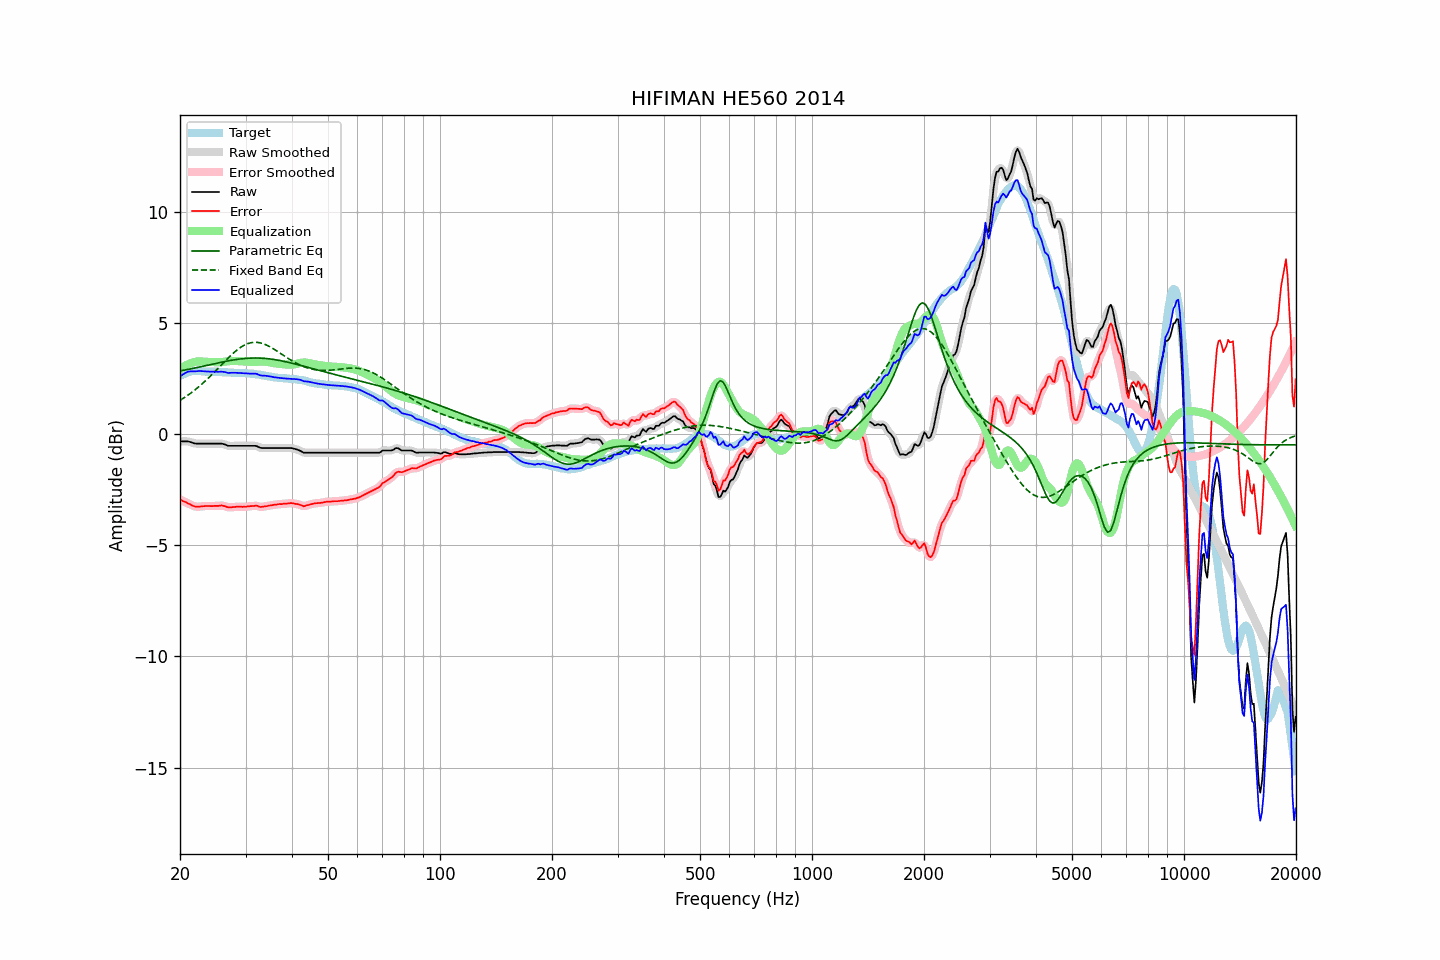

The file beside this chart, header and first rows:
frequency, raw, error, smoothed, error_smoothed, equalization, parametric_eq, fixed_band_eq, equalized_raw, equalized_smoothed, target
20.00, -0.33, -2.94, -0.33, -2.94, 2.92, 2.83, 1.51, 2.59, 2.59, 2.61
20.20, -0.33, -2.98, -0.33, -2.98, 2.97, 2.85, 1.56, 2.64, 2.64, 2.65
20.40, -0.33, -3.02, -0.33, -3.01, 3.02, 2.86, 1.60, 2.69, 2.69, 2.69
20.61, -0.33, -3.04, -0.33, -3.05, 3.06, 2.87, 1.65, 2.73, 2.73, 2.71
20.81, -0.33, -3.08, -0.33, -3.08, 3.10, 2.89, 1.70, 2.77, 2.77, 2.75
21.02, -0.33, -3.12, -0.34, -3.11, 3.13, 2.90, 1.75, 2.80, 2.80, 2.79
21.23, -0.35, -3.15, -0.35, -3.15, 3.16, 2.92, 1.80, 2.81, 2.81, 2.80
21.44, -0.37, -3.19, -0.37, -3.19, 3.19, 2.93, 1.85, 2.82, 2.82, 2.82
21.66, -0.40, -3.23, -0.40, -3.22, 3.22, 2.95, 1.91, 2.81, 2.82, 2.83
21.87, -0.42, -3.25, -0.42, -3.25, 3.24, 2.96, 1.96, 2.82, 2.82, 2.83
22.09, -0.43, -3.27, -0.43, -3.26, 3.25, 2.98, 2.02, 2.82, 2.82, 2.84
22.31, -0.43, -3.27, -0.43, -3.27, 3.26, 2.99, 2.08, 2.83, 2.83, 2.84
22.54, -0.43, -3.27, -0.43, -3.26, 3.26, 3.01, 2.14, 2.83, 2.83, 2.83
22.76, -0.43, -3.26, -0.43, -3.26, 3.26, 3.02, 2.20, 2.83, 2.83, 2.82
22.99, -0.43, -3.25, -0.43, -3.25, 3.26, 3.04, 2.27, 2.82, 2.82, 2.81
23.22, -0.43, -3.24, -0.43, -3.24, 3.25, 3.06, 2.33, 2.82, 2.82, 2.81
23.45, -0.43, -3.23, -0.43, -3.24, 3.24, 3.07, 2.40, 2.81, 2.81, 2.80
23.69, -0.43, -3.23, -0.43, -3.23, 3.24, 3.09, 2.47, 2.81, 2.81, 2.80
23.92, -0.43, -3.23, -0.43, -3.24, 3.24, 3.10, 2.54, 2.81, 2.81, 2.80
24.16, -0.43, -3.24, -0.43, -3.24, 3.24, 3.12, 2.61, 2.80, 2.80, 2.81
24.40, -0.43, -3.24, -0.43, -3.24, 3.23, 3.14, 2.68, 2.80, 2.80, 2.81
24.65, -0.43, -3.23, -0.43, -3.24, 3.23, 3.15, 2.75, 2.80, 2.80, 2.80
24.89, -0.43, -3.23, -0.43, -3.23, 3.23, 3.17, 2.83, 2.80, 2.80, 2.80
25.14, -0.43, -3.23, -0.43, -3.23, 3.22, 3.18, 2.90, 2.79, 2.79, 2.80
25.39, -0.43, -3.23, -0.43, -3.22, 3.22, 3.20, 2.97, 2.79, 2.80, 2.80
25.65, -0.43, -3.22, -0.43, -3.22, 3.23, 3.22, 3.05, 2.80, 2.80, 2.79
25.91, -0.43, -3.21, -0.44, -3.22, 3.23, 3.23, 3.12, 2.80, 2.80, 2.78
26.16, -0.45, -3.23, -0.45, -3.23, 3.24, 3.25, 3.20, 2.79, 2.79, 2.78
26.43, -0.47, -3.25, -0.48, -3.25, 3.25, 3.26, 3.27, 2.78, 2.78, 2.78
26.69, -0.50, -3.28, -0.50, -3.27, 3.26, 3.27, 3.35, 2.76, 2.76, 2.77
26.96, -0.53, -3.30, -0.52, -3.29, 3.27, 3.29, 3.42, 2.74, 2.75, 2.76
27.23, -0.53, -3.29, -0.53, -3.30, 3.28, 3.30, 3.49, 2.75, 2.75, 2.76
27.50, -0.53, -3.29, -0.53, -3.29, 3.29, 3.31, 3.56, 2.75, 2.75, 2.76
27.77, -0.53, -3.28, -0.53, -3.29, 3.29, 3.33, 3.62, 2.76, 2.76, 2.75
28.05, -0.53, -3.28, -0.53, -3.28, 3.29, 3.34, 3.69, 2.75, 2.75, 2.75
28.33, -0.53, -3.27, -0.53, -3.27, 3.28, 3.35, 3.75, 2.75, 2.75, 2.74
28.62, -0.53, -3.27, -0.53, -3.27, 3.28, 3.36, 3.81, 2.75, 2.75, 2.74
28.90, -0.53, -3.27, -0.53, -3.27, 3.27, 3.37, 3.86, 2.74, 2.74, 2.74
29.19, -0.53, -3.27, -0.53, -3.27, 3.27, 3.38, 3.91, 2.74, 2.74, 2.74
29.48, -0.53, -3.28, -0.53, -3.27, 3.27, 3.39, 3.95, 2.74, 2.74, 2.75
29.78, -0.53, -3.27, -0.53, -3.27, 3.27, 3.39, 3.99, 2.73, 2.73, 2.73
30.08, -0.53, -3.27, -0.53, -3.27, 3.26, 3.40, 4.03, 2.73, 2.73, 2.74
30.38, -0.53, -3.25, -0.53, -3.26, 3.25, 3.40, 4.06, 2.72, 2.72, 2.72
30.68, -0.53, -3.25, -0.53, -3.25, 3.25, 3.41, 4.08, 2.72, 2.72, 2.72
30.99, -0.53, -3.24, -0.53, -3.24, 3.24, 3.41, 4.10, 2.71, 2.71, 2.71
31.30, -0.53, -3.24, -0.53, -3.24, 3.24, 3.41, 4.11, 2.71, 2.71, 2.71
31.61, -0.53, -3.24, -0.53, -3.23, 3.24, 3.42, 4.12, 2.71, 2.71, 2.71
31.93, -0.53, -3.22, -0.54, -3.23, 3.24, 3.42, 4.12, 2.71, 2.71, 2.69
32.24, -0.55, -3.23, -0.56, -3.24, 3.25, 3.41, 4.12, 2.70, 2.69, 2.67
32.57, -0.59, -3.26, -0.59, -3.25, 3.25, 3.41, 4.11, 2.66, 2.66, 2.67
32.89, -0.62, -3.28, -0.61, -3.27, 3.26, 3.41, 4.09, 2.63, 2.64, 2.66
33.22, -0.63, -3.27, -0.63, -3.27, 3.26, 3.41, 4.07, 2.63, 2.63, 2.64
33.55, -0.63, -3.27, -0.63, -3.27, 3.26, 3.40, 4.05, 2.62, 2.62, 2.64
33.89, -0.63, -3.25, -0.63, -3.25, 3.25, 3.40, 4.02, 2.62, 2.62, 2.61
34.23, -0.63, -3.24, -0.63, -3.24, 3.24, 3.39, 3.99, 2.61, 2.61, 2.61
34.57, -0.63, -3.22, -0.63, -3.23, 3.23, 3.38, 3.96, 2.60, 2.60, 2.59
34.92, -0.63, -3.21, -0.63, -3.21, 3.22, 3.37, 3.92, 2.58, 2.58, 2.58
35.27, -0.63, -3.21, -0.63, -3.20, 3.20, 3.36, 3.88, 2.57, 2.57, 2.58
35.62, -0.63, -3.19, -0.63, -3.19, 3.19, 3.35, 3.83, 2.56, 2.56, 2.55
35.97, -0.63, -3.17, -0.63, -3.18, 3.18, 3.34, 3.79, 2.55, 2.55, 2.54
... 635 more rows
